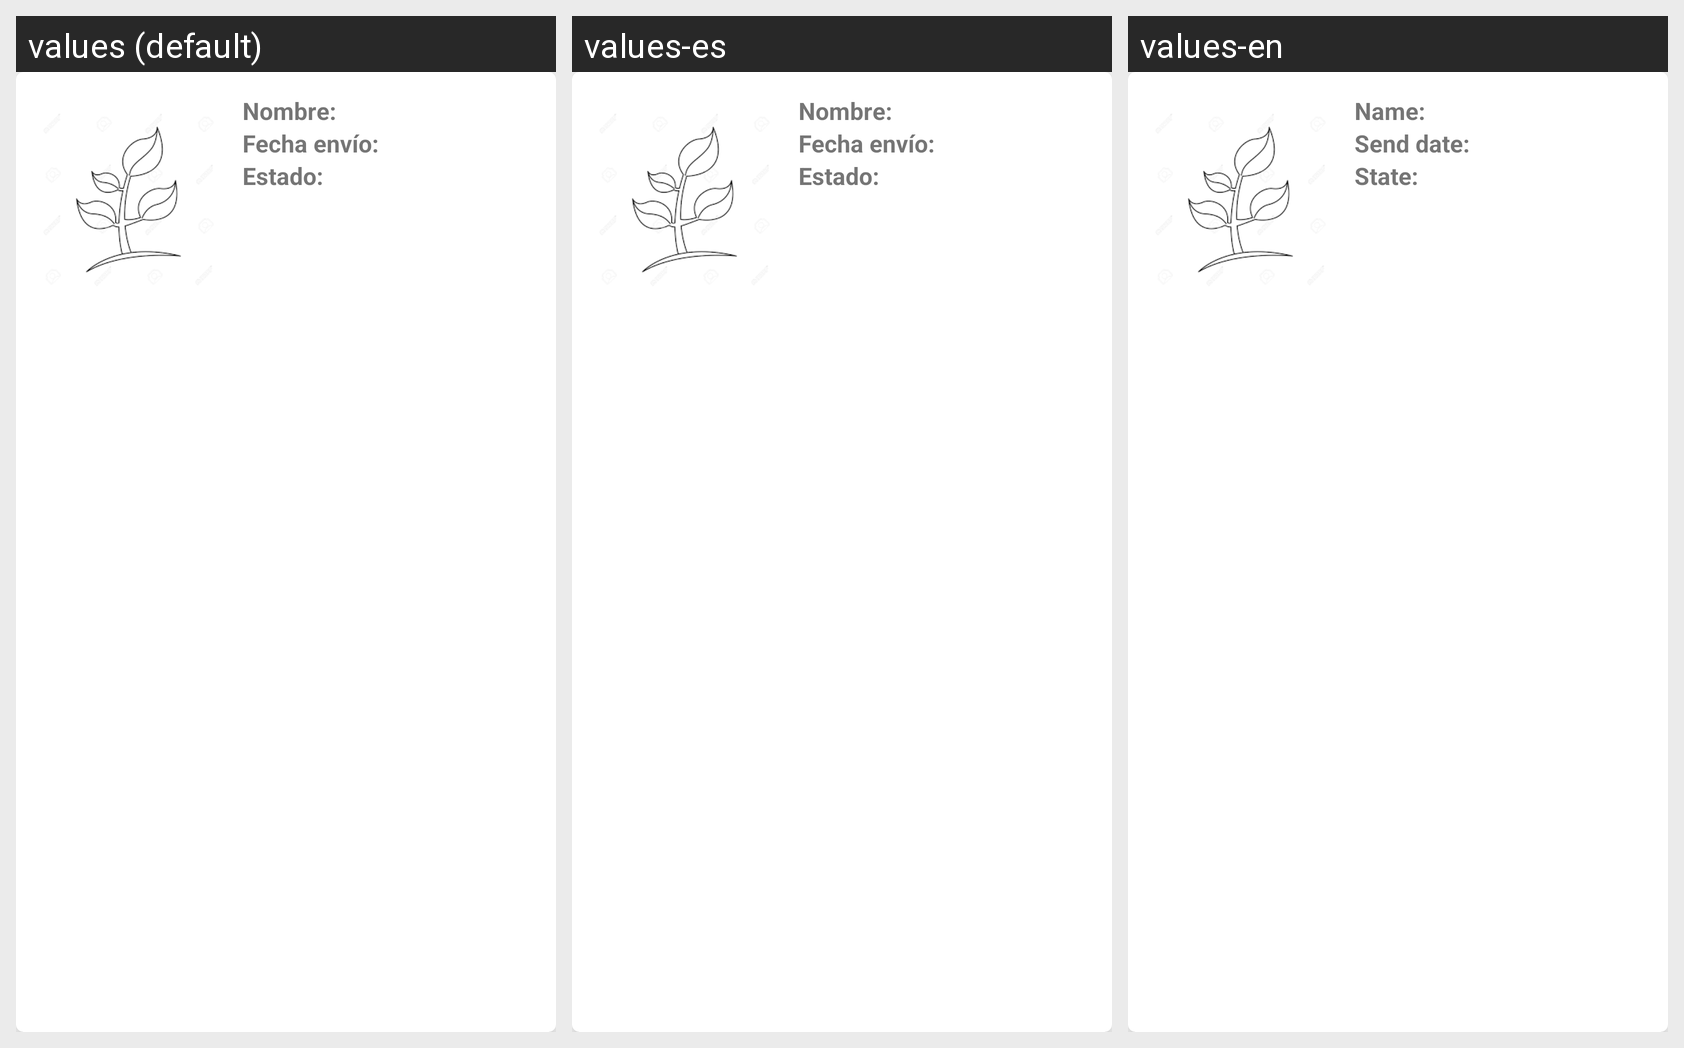

The Android screen above is rendered under several locales of the same app. Produce the string resources it draws, with the default and per-locale values.
Android screen res/layout/resumen_plantas_enviadas.xml rendered under 3 locales, left to right: values (default), values-es, values-en. Device: Nexus 5 (rendered at 1080×1920; each locale shown at half size, 540×960, under a caption strip naming it); theme AppTheme.
Strings drawn on this screen, with the default value and each locale's value (text and hints the layout hard-codes, and strings that could not be matched under every locale, appear in the picture but are not listed):

datos_nombre
  values: Nombre:
  values-es: Nombre:
  values-en: Name:

fecha_envio
  values: Fecha envío:
  values-es: Fecha envío:
  values-en: Send date:

estado
  values: Estado:
  values-es: Estado:
  values-en: State:
